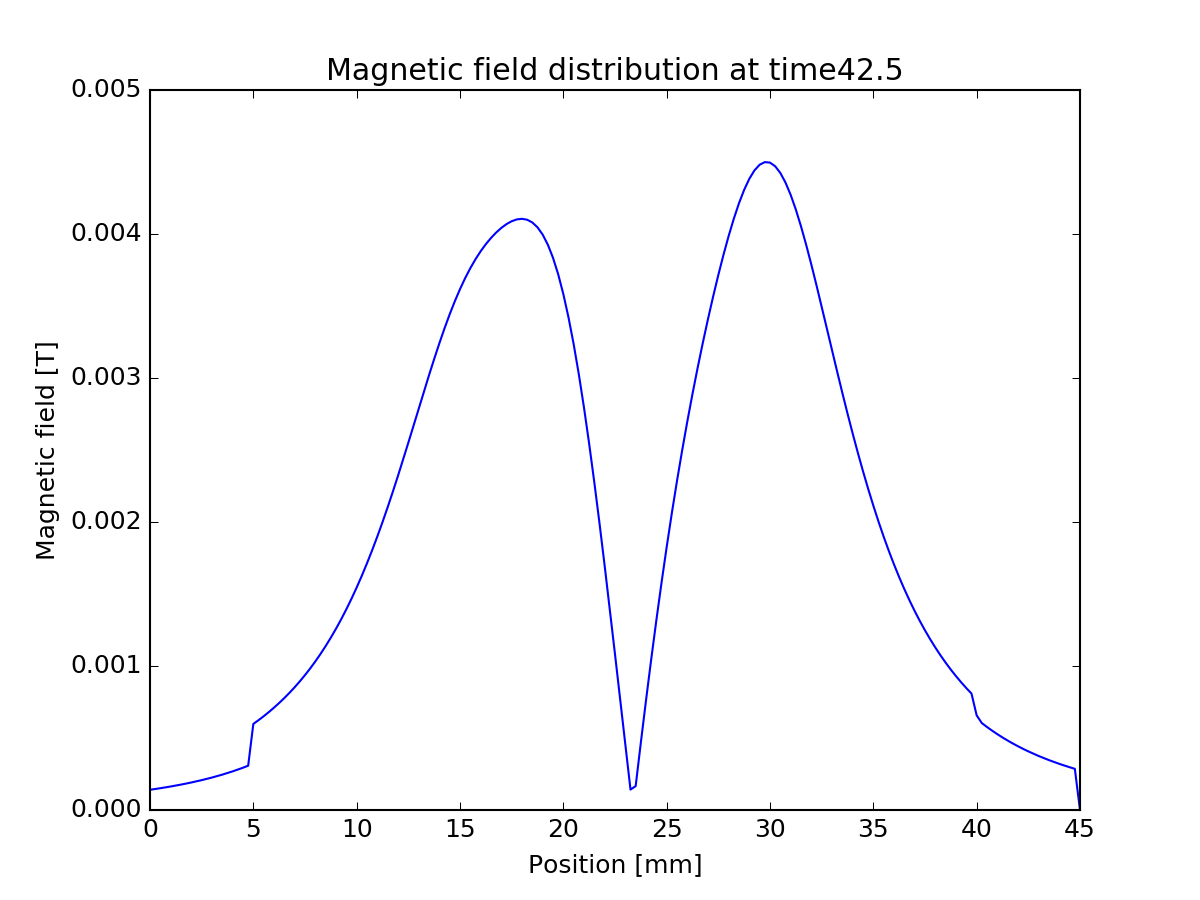

The file beside this chart, header and first rows:
0, -0.000140431
0.00025, -0.0001457
0.0005, -0.0001513
0.00075, -0.0001571
0.001, -0.0001632
0.00125, -0.0001697
0.0015, -0.0001764
0.00175, -0.0001836
0.002, -0.0001911
0.00225, -0.000199
0.0025, -0.0002074
0.00275, -0.0002162
0.003, -0.0002255
0.00325, -0.0002353
0.0035, -0.0002457
0.00375, -0.0002567
0.004, -0.0002683
0.00425, -0.0002806
0.0045, -0.0002937
0.00475, -0.0003075
0.005, -0.0005978
0.00525, -0.0006237
0.0055, -0.0006511
0.00575, -0.0006801
0.006, -0.0007107
0.00625, -0.0007432
0.0065, -0.0007776
0.00675, -0.000814
0.007, -0.0008526
0.00725, -0.0008935
0.0075, -0.0009369
0.00775, -0.000983
0.008, -0.001032
0.00825, -0.001084
0.0085, -0.001139
0.00875, -0.001197
0.009, -0.001259
0.00925, -0.001324
0.0095, -0.001394
0.00975, -0.001467
0.01, -0.001545
0.01025, -0.001627
0.0105, -0.001713
0.01075, -0.001804
0.011, -0.0019
0.01125, -0.001999
0.0115, -0.002103
0.01175, -0.00221
0.012, -0.002321
0.01225, -0.002435
0.0125, -0.002551
0.01275, -0.002668
0.013, -0.002786
0.01325, -0.002903
0.0135, -0.003019
0.01375, -0.003132
0.014, -0.003241
0.01425, -0.003344
0.0145, -0.003442
0.01475, -0.003533
0.015, -0.003617
... 120 more rows
